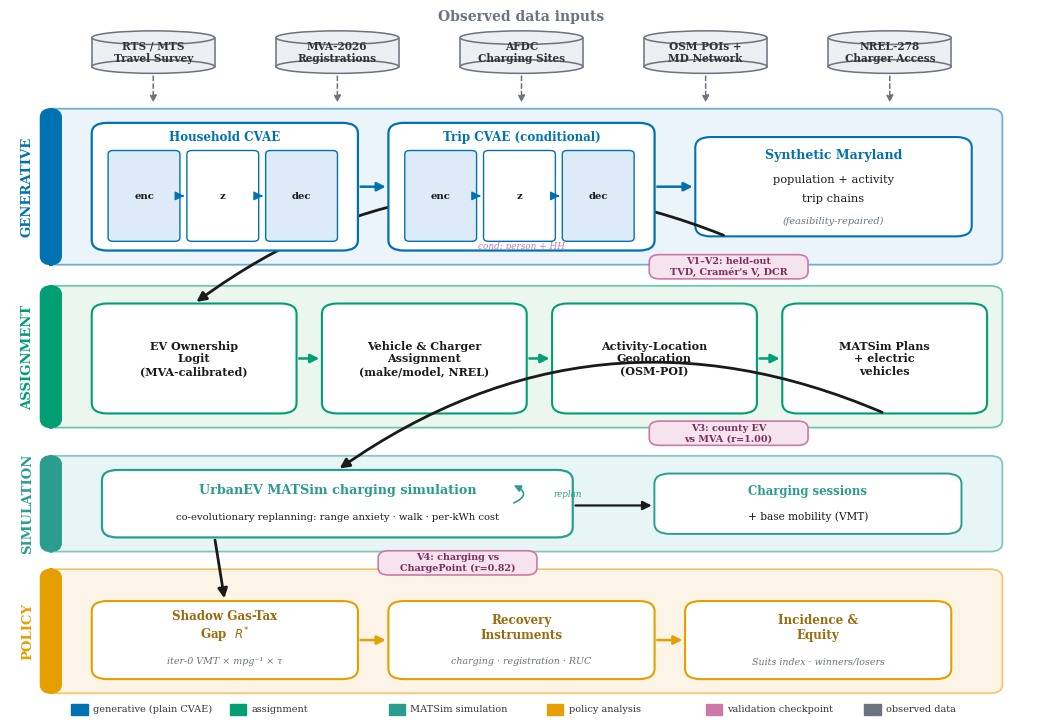

This chart was generated by the following Python code: (Note: this script raises an exception after producing the figure.)
#!/usr/bin/env python3
"""framework_fig.py — the modeling-framework master figure (CVAE -> UrbanEV -> policy).
Swimlane bands by module type; data sources as cylinders; the two CVAEs drawn with their
encoder->latent->decoder architecture inline; validation badges on the right. Wong palette,
serif — uniform with the rest of the paper. Output paper/figures/framework.png/pdf."""
import matplotlib
matplotlib.use("Agg")
import matplotlib.pyplot as plt
from matplotlib.patches import FancyBboxPatch, FancyArrowPatch, Ellipse, Rectangle
from pathlib import Path

OUT = Path("/home/tomal/Documents/UrbanEV_Final_TRB/UrbanEV_Final_TRB/paper/figures")
plt.rcParams.update({"font.family": "serif", "font.serif": ["DejaVu Serif", "Times New Roman"],
                     "font.size": 9})

# Wong palette
BLUE, ORANGE, GREEN, TEAL, PURPLE, GREY, INK = "#0072B2", "#E69F00", "#009E73", "#2A9D8F", "#CC79A7", "#6B7280", "#1a1a1a"
F_DATA, F_GEN, F_ASN, F_SIM, F_POL, F_VAL = "#EDEFF2", "#DCEBF7", "#DBEFE3", "#D6EEF0", "#FBEBD5", "#F5E3EE"

fig, ax = plt.subplots(figsize=(13.2, 9.2))
ax.set_xlim(0, 100); ax.set_ylim(0, 100); ax.axis("off")


def rbox(x, y, w, h, fc, ec, lw=1.4, z=2, rad=0.015):
    ax.add_patch(FancyBboxPatch((x, y), w, h, boxstyle=f"round,pad=0.01,rounding_size={rad*100}",
                                fc=fc, ec=ec, lw=lw, zorder=z))


def txt(x, y, s, fs=9, b=True, c=INK, ha="center", va="center", it=False, z=5):
    ax.text(x, y, s, fontsize=fs, ha=ha, va=va, zorder=z, color=c,
            fontweight="bold" if b else "normal", style="italic" if it else "normal")


def cylinder(cx, cy, w, h, label, fc=F_DATA, ec=GREY):
    e = h * 0.16
    ax.add_patch(Rectangle((cx - w/2, cy - h/2 + e), w, h - 2*e, fc=fc, ec="none", zorder=3))
    ax.add_patch(Ellipse((cx, cy - h/2 + e), w, 2*e, fc=fc, ec=ec, lw=1.1, zorder=3))
    ax.add_patch(Ellipse((cx, cy + h/2 - e), w, 2*e, fc=fc, ec=ec, lw=1.1, zorder=4))
    ax.plot([cx - w/2, cx - w/2], [cy - h/2 + e, cy + h/2 - e], color=ec, lw=1.1, zorder=3)
    ax.plot([cx + w/2, cx + w/2], [cy - h/2 + e, cy + h/2 - e], color=ec, lw=1.1, zorder=3)
    txt(cx, cy, label, fs=7.6, b=True, c="#333")


def arrow(x0, y0, x1, y1, c=INK, lw=1.8, rad=0.0, z=1, style="-|>"):
    ax.add_patch(FancyArrowPatch((x0, y0), (x1, y1), arrowstyle=style, mutation_scale=13,
                                 lw=lw, color=c, zorder=z, connectionstyle=f"arc3,rad={rad}"))


def band(y, h, fc, ec, tab):
    ax.add_patch(FancyBboxPatch((3, y), 94, h, boxstyle="round,pad=0.01,rounding_size=1.2",
                                fc=fc, ec=ec, lw=1.3, alpha=0.55, zorder=1))
    ax.add_patch(FancyBboxPatch((3, y), 2.0, h, boxstyle="round,pad=0.01,rounding_size=1.2",
                                fc=ec, ec=ec, zorder=1))
    ax.text(1.7, y + h/2, tab, rotation=90, ha="center", va="center", fontsize=9.5,
            fontweight="bold", color=ec, zorder=2)


def cvae(x, y, w, h, title, cond=False):
    """Draw a mini encoder->z->decoder architecture inside a model box."""
    rbox(x, y, w, h, "white", BLUE, lw=1.6, z=3)
    txt(x + w/2, y + h - 2.0, title, fs=8.6, c=BLUE)
    ex = x + 1.6; ew = (w - 5) / 3.0; ey = y + 1.3; eh = h - 5.2
    for i, (lab, fc) in enumerate([("enc", F_GEN), ("z", "white"), ("dec", F_GEN)]):
        bx = ex + i * (ew + 0.7)
        ax.add_patch(FancyBboxPatch((bx, ey), ew, eh, boxstyle="round,pad=0.01,rounding_size=0.5",
                                    fc=fc, ec=BLUE, lw=1.0, zorder=4))
        txt(bx + ew/2, ey + eh/2, lab, fs=7.2, c=INK)
        if i < 2:
            arrow(bx + ew, ey + eh/2, bx + ew + 0.7, ey + eh/2, c=BLUE, lw=1.1, z=5)
    if cond:
        txt(x + w/2, y + 0.6, "cond: person + HH", fs=6.4, b=False, c=PURPLE, it=True)


def badge(x, y, s):
    ax.add_patch(FancyBboxPatch((x, y), 15.5, 3.4, boxstyle="round,pad=0.01,rounding_size=1.0",
                                fc=F_VAL, ec=PURPLE, lw=1.2, zorder=4))
    txt(x + 7.75, y + 1.7, s, fs=6.9, b=True, c="#7A2E5D")


def darrow(x0, y0, x1, y1, c=GREY, lw=1.1):
    ax.add_patch(FancyArrowPatch((x0, y0), (x1, y1), arrowstyle="-|>", mutation_scale=10,
                                 lw=lw, color=c, ls=(0, (3, 2)), zorder=1))

def carrow(x0, y0, x1, y1, c=INK, lw=2.0, rad=-0.25):
    ax.add_patch(FancyArrowPatch((x0, y0), (x1, y1), arrowstyle="-|>", mutation_scale=14,
                                 lw=lw, color=c, zorder=2, connectionstyle=f"arc3,rad={rad}"))

# ---------------- bands ----------------
band(64, 22.0, F_GEN, BLUE, "GENERATIVE")
band(41, 20.0, F_ASN, GREEN, "ASSIGNMENT")
band(23.5, 13.5, F_SIM, TEAL, "SIMULATION")
band(3.5, 17.5, F_POL, ORANGE, "POLICY")

# ---------------- inputs (cylinders — own row above everything) ----------------
txt(50, 99.0, "Observed data inputs", fs=10, c=GREY)
inputs = [("RTS / MTS\nTravel Survey", 14), ("MVA-2026\nRegistrations", 32),
          ("AFDC\nCharging Sites", 50), ("OSM POIs +\nMD Network", 68), ("NREL-278\nCharger Access", 86)]
for lab, cx in inputs:
    cylinder(cx, 94.0, 12, 6.0, lab)
    darrow(cx, 91.0, cx, 86.5)                      # feed down into the framework

# ---------------- generative band ----------------
cvae(8, 66, 26, 18.0, "Household CVAE")
cvae(37, 66, 26, 18.0, "Trip CVAE (conditional)", cond=True)
rbox(67, 68, 27, 14.0, "white", BLUE, lw=1.5)
txt(80.5, 79.5, "Synthetic Maryland", fs=9, c=BLUE)
txt(80.5, 76.0, "population + activity", fs=8.2, b=False)
txt(80.5, 73.3, "trip chains", fs=8.2, b=False)
txt(80.5, 70.2, "(feasibility-repaired)", fs=7.0, b=False, c=GREY, it=True)

# ---------------- assignment band ----------------
for x, lab in [(8, "EV Ownership\nLogit\n(MVA-calibrated)"), (30.5, "Vehicle & Charger\nAssignment\n(make/model, NREL)"),
               (53, "Activity-Location\nGeolocation\n(OSM-POI)"), (75.5, "MATSim Plans\n+ electric\nvehicles")]:
    rbox(x, 43.0, 20, 15.5, "white", GREEN, lw=1.5)
    txt(x + 10, 50.75, lab, fs=8.0)

# ---------------- simulation band ----------------
rbox(9, 25.5, 46, 9.5, "white", TEAL, lw=1.6)
txt(32, 32.2, "UrbanEV MATSim charging simulation", fs=9.2, c=TEAL)
txt(32, 28.4, "co-evolutionary replanning: range anxiety · walk · per-kWh cost", fs=7.2, b=False)
ax.add_patch(FancyArrowPatch((49, 30.2), (49, 33.0), arrowstyle="-|>", mutation_scale=10, lw=1.2,
                             color=TEAL, connectionstyle="arc3,rad=1.2", zorder=3))
txt(54.5, 31.6, "replan", fs=6.3, b=False, c=TEAL, it=True)
rbox(63, 26.0, 30, 8.5, "white", TEAL, lw=1.4)
txt(78, 32.0, "Charging sessions", fs=8.4, c=TEAL)
txt(78, 28.4, "+ base mobility (VMT)", fs=7.6, b=False)

# ---------------- policy band ----------------
for x, lab, sub in [(8, "Shadow Gas-Tax\nGap  $R^{*}$", "iter-0 VMT × mpg⁻¹ × τ"),
                    (37, "Recovery\nInstruments", "charging · registration · RUC"),
                    (66, "Incidence &\nEquity", "Suits index · winners/losers")]:
    rbox(x, 5.5, 26, 11.0, "white", ORANGE, lw=1.5)
    txt(x + 13, 12.8, lab, fs=8.6, c="#9A6A10")
    txt(x + 13, 8.0, sub, fs=6.8, b=False, c=GREY, it=True)

# ---------------- flow arrows ----------------
arrow(34, 75, 37, 75, c=BLUE)                       # HH CVAE -> Trip CVAE
arrow(63, 75, 67, 75, c=BLUE)                       # Trip CVAE -> synth
carrow(70, 68, 18, 58.5, c=INK, rad=0.28)           # synth -> EV ownership (first assignment step)
for x0, x1 in [(28, 30.5), (50.5, 53), (73, 75.5)]:  # assignment left-to-right
    arrow(x0, 50.75, x1, 50.75, c=GREEN)
carrow(85.5, 43.0, 32, 35.0, c=INK, rad=0.28)        # plans -> UrbanEV simulation
arrow(55, 30.0, 63, 30.0, c=INK, lw=1.6)             # UrbanEV -> sessions
carrow(20, 25.5, 21, 16.5, c=INK, rad=0.0)           # simulation -> shadow gap
arrow(34, 11.0, 37, 11.0, c=ORANGE)                  # R* -> instruments
arrow(63, 11.0, 66, 11.0, c=ORANGE)                  # instruments -> incidence

# ---------------- validation badges ----------------
badge(62.5, 62.0, "V1–V2: held-out\nTVD, Cramér's V, DCR")
badge(62.5, 38.5, "V3: county EV\nvs MVA (r=1.00)")
badge(36, 20.2, "V4: charging vs\nChargePoint (r=0.82)")

# legend
lx = 6
for i, (c, lab) in enumerate([(BLUE, "generative (plain CVAE)"), (GREEN, "assignment"),
                              (TEAL, "MATSim simulation"), (ORANGE, "policy analysis"),
                              (PURPLE, "validation checkpoint"), (GREY, "observed data")]):
    ax.add_patch(Rectangle((lx + i*15.5, 0.4), 1.6, 1.6, fc=c, ec=c, zorder=5))
    ax.text(lx + i*15.5 + 2.1, 1.2, lab, fontsize=7.0, va="center", color="#333")
fig.savefig(OUT / "framework.png", dpi=260, bbox_inches="tight")
fig.savefig(OUT / "framework.pdf", bbox_inches="tight")
print("-> framework.png / .pdf")
